The GitHub repository azief27saclolo/Thesis-Project contains a labelled image folder "data" with 4 categories: early blight leaf, healthy leaf, late blight leaf, septoria leaf. Examples follow, each with its label.

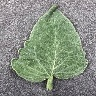
Label: healthy leaf

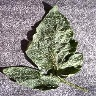
Label: healthy leaf

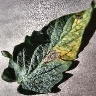
Label: early blight leaf

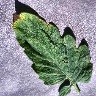
Label: septoria leaf

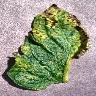
Label: septoria leaf

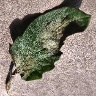
Label: late blight leaf
